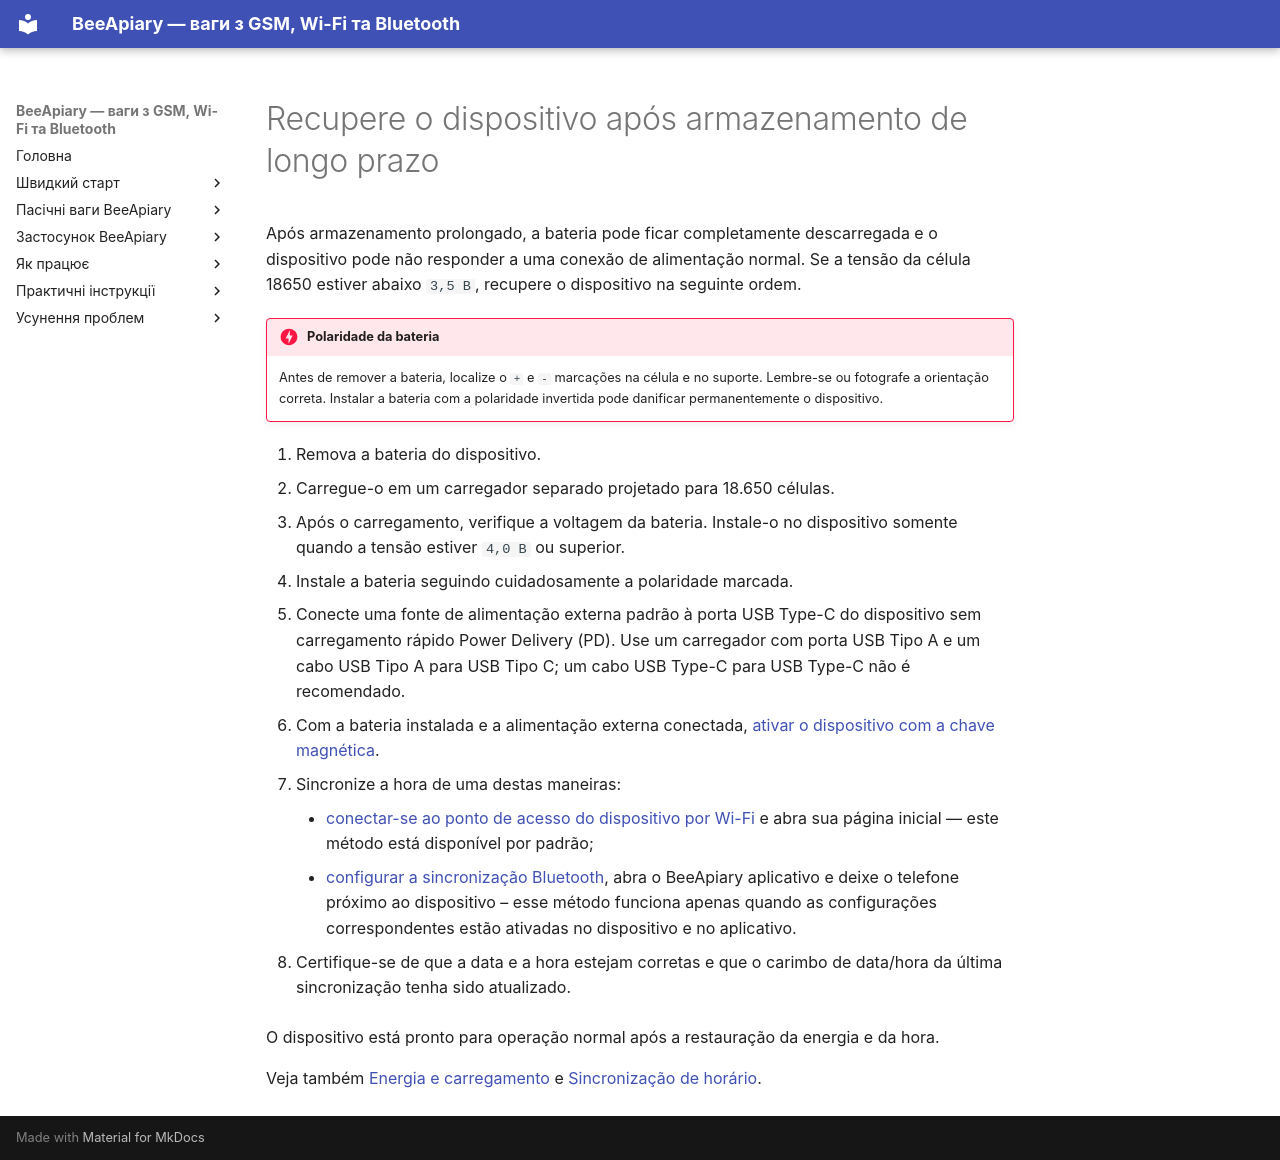

repository: Ivan-Bdgilko/BeeApiary_Docs · page: pt-BR/troubleshooting/recovery-after-storage/index.html · generator: mkdocs

# Recupere o dispositivo após armazenamento de longo prazo

Após armazenamento prolongado, a bateria pode ficar completamente descarregada e o dispositivo pode não responder a uma conexão de alimentação normal. Se a tensão da célula 18650 estiver abaixo `3,5 В`, recupere o dispositivo na seguinte ordem.

!!! danger "Polaridade da bateria"
    Antes de remover a bateria, localize o `+` e `-` marcações na célula e no suporte. Lembre-se ou fotografe a orientação correta. Instalar a bateria com a polaridade invertida pode danificar permanentemente o dispositivo.

1. Remova a bateria do dispositivo.
2. Carregue-o em um carregador separado projetado para 18.650 células.
3. Após o carregamento, verifique a voltagem da bateria. Instale-o no dispositivo somente quando a tensão estiver `4,0 В` ou superior.
4. Instale a bateria seguindo cuidadosamente a polaridade marcada.
5. Conecte uma fonte de alimentação externa padrão à porta USB Type-C do dispositivo sem carregamento rápido Power Delivery (PD). Use um carregador com porta USB Tipo A e um cabo USB Tipo A para USB Tipo C; um cabo USB Type-C para USB Type-C não é recomendado.
6. Com a bateria instalada e a alimentação externa conectada, [ativar o dispositivo com a chave magnética](../guides/set-up-device.md#activation-reset).
7. Sincronize a hora de uma destas maneiras:

    - [conectar-se ao ponto de acesso do dispositivo por Wi-Fi](../guides/configure-local-wifi.md) e abra sua página inicial — este método está disponível por padrão;
    - [configurar a sincronização Bluetooth](../guides/configure-bluetooth-sync.md), abra o BeeApiary aplicativo e deixe o telefone próximo ao dispositivo – esse método funciona apenas quando as configurações correspondentes estão ativadas no dispositivo e no aplicativo.

8. Certifique-se de que a data e a hora estejam corretas e que o carimbo de data/hora da última sincronização tenha sido atualizado.

O dispositivo está pronto para operação normal após a restauração da energia e da hora.

Veja também [Energia e carregamento](../device/power.md) e [Sincronização de horário](../system/time-synchronization.md).
